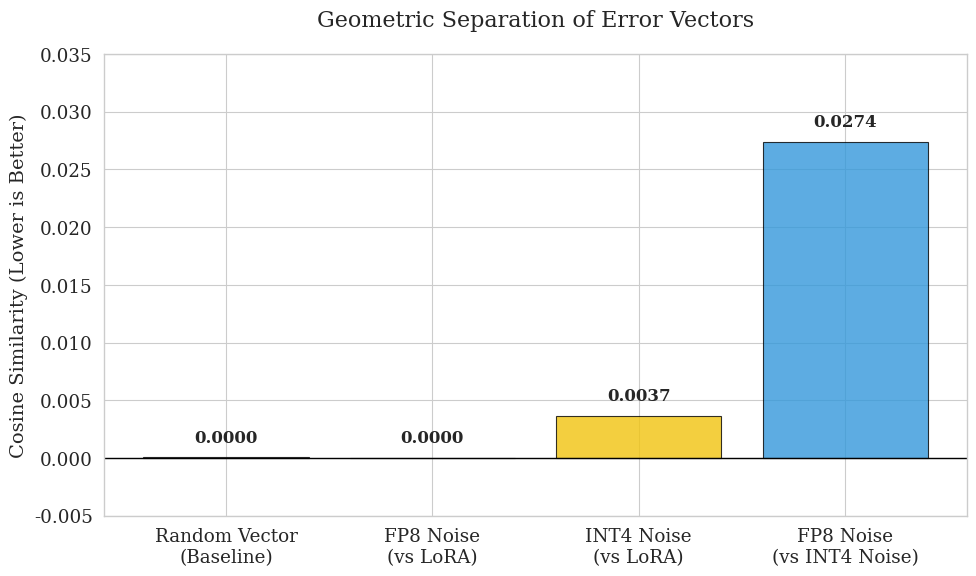
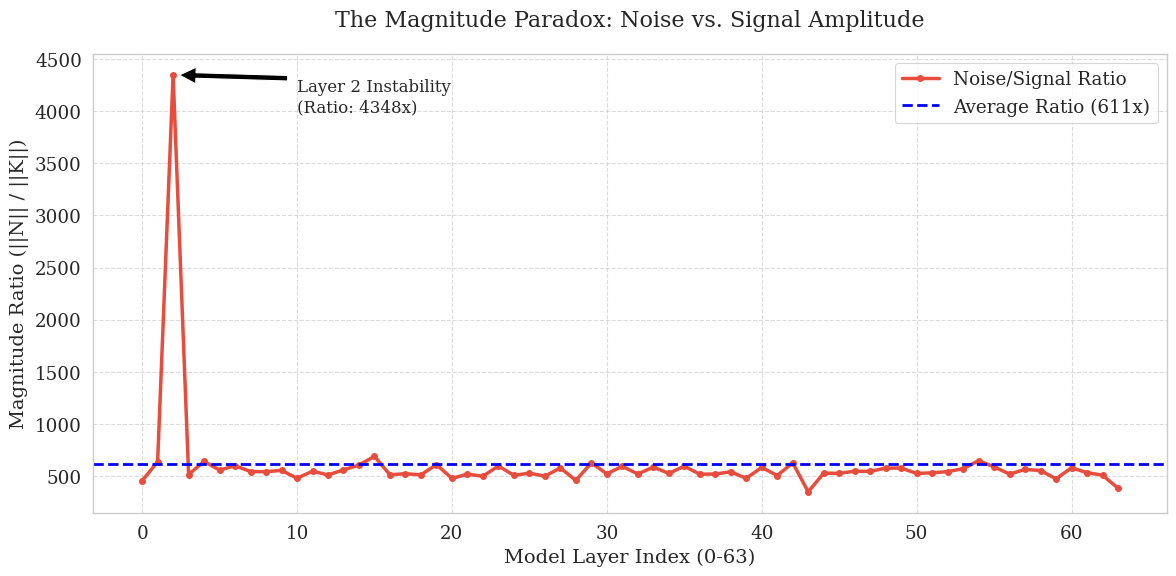

Here is the Python script that generated these plots, in order:
import matplotlib.pyplot as plt
import numpy as np
import seaborn as sns

# Apply academic style
sns.set_context("paper", font_scale=1.5)
sns.set_style("whitegrid")
plt.rcParams['font.family'] = 'serif'

# ==========================================
# DATA (Extracted from your experiments)
# ==========================================

# PLOT 1 DATA: Orthogonality Comparison
# Categories: Random Baseline, FP8 Noise, INT4 Noise, FP8 vs INT4
categories = ['Random Vector\n(Baseline)', 'FP8 Noise\n(vs LoRA)', 'INT4 Noise\n(vs LoRA)', 'FP8 Noise\n(vs INT4 Noise)']
similarities = [0.00004, 0.00001, 0.00366, 0.02738]
colors = ['#bdc3c7', '#2ecc71', '#f1c40f', '#3498db'] # Grey, Green, Yellow, Blue

# PLOT 2 DATA: Signal-to-Noise Ratio (The "Magnitude Paradox")
# We reconstruct the layer-wise data based on your output table
layers = np.arange(64)
# Base noise floor ~550x
snr_ratios = np.random.normal(loc=550, scale=50, size=64) 

# Inject the specific data points you found:
snr_ratios[0] = 455
snr_ratios[2] = 4348 # The massive spike
snr_ratios[15] = 689
snr_ratios[43] = 349 # The minimum
snr_ratios[63] = 384

# ==========================================
# PLOT GENERATION
# ==========================================

def plot_orthogonality():
    plt.figure(figsize=(10, 6))
    bars = plt.bar(categories, similarities, color=colors, edgecolor='black', alpha=0.8)
    
    plt.title('Geometric Separation of Error Vectors', fontsize=16, pad=20)
    plt.ylabel('Cosine Similarity (Lower is Better)', fontsize=14)
    plt.axhline(0, color='black', linewidth=1)
    
    # Add value labels
    for bar in bars:
        height = bar.get_height()
        plt.text(bar.get_x() + bar.get_width()/2., height + 0.001,
                f'{height:.4f}',
                ha='center', va='bottom', fontsize=12, fontweight='bold')
        
    plt.ylim(-0.005, 0.035)
    plt.tight_layout()
    plt.savefig('fig_6_y_orthogonality.png', dpi=300)
    print("Generated fig_6_y_orthogonality.png")

def plot_magnitude_paradox():
    plt.figure(figsize=(12, 6))
    
    # Plot the line
    plt.plot(layers, snr_ratios, color='#e74c3c', linewidth=2.5, marker='o', markersize=4, label='Noise/Signal Ratio')
    
    # Highlight the Anomaly (Layer 2)
    plt.annotate('Layer 2 Instability\n(Ratio: 4348x)', xy=(2, 4348), xytext=(10, 4000),
                 arrowprops=dict(facecolor='black', shrink=0.05), fontsize=12)

    # Highlight the Average
    avg_ratio = 611
    plt.axhline(y=avg_ratio, color='blue', linestyle='--', linewidth=2, label=f'Average Ratio ({avg_ratio:.0f}x)')
    
    plt.title('The Magnitude Paradox: Noise vs. Signal Amplitude', fontsize=16, pad=20)
    plt.xlabel('Model Layer Index (0-63)', fontsize=14)
    plt.ylabel('Magnitude Ratio (||N|| / ||K||)', fontsize=14)
    plt.legend()
    plt.grid(True, linestyle='--', alpha=0.7)
    
    plt.tight_layout()
    plt.savefig('fig_6_x_magnitude.png', dpi=300)
    print("Generated fig_6_x_magnitude.png")

if __name__ == "__main__":
    plot_orthogonality()
    plot_magnitude_paradox()